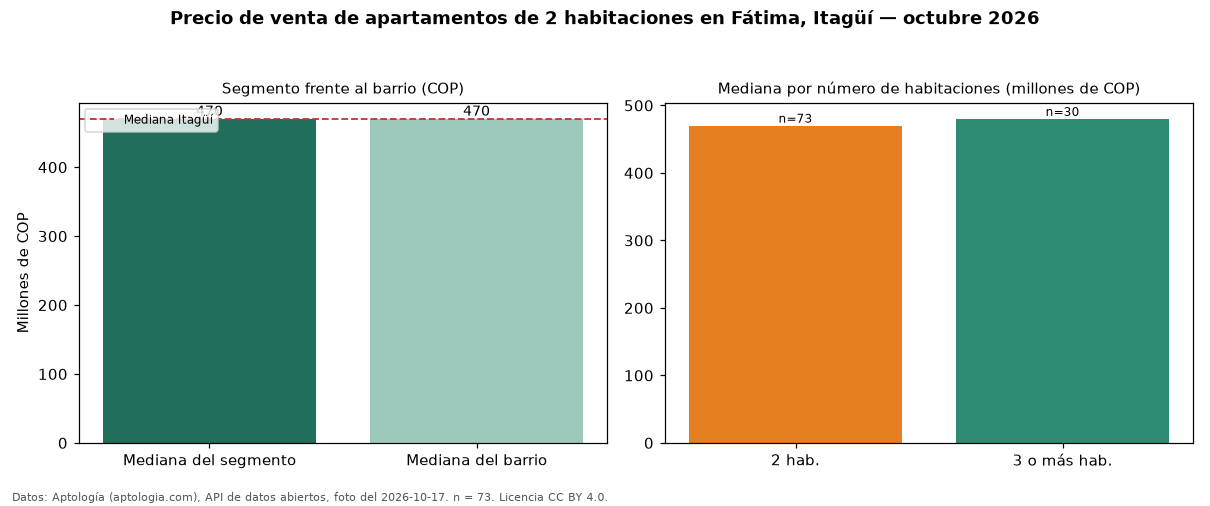

Source data for this figure (header and first rows):
seccion, metrica, valor_cop, n
precio, mediana, 470000000, 73
habitaciones, 2, 470000000, 73
habitaciones, 3+, 480000000, 30
barrio, mediana_barrio_todos_los_tamanos, 470000000, 103
ciudad, mediana_ciudad, 470000000, 
fuente, fecha_foto, 2026-10-17, 
fuente, atribucion, https://www.aptologia.com/venta/itagui/f…, 
